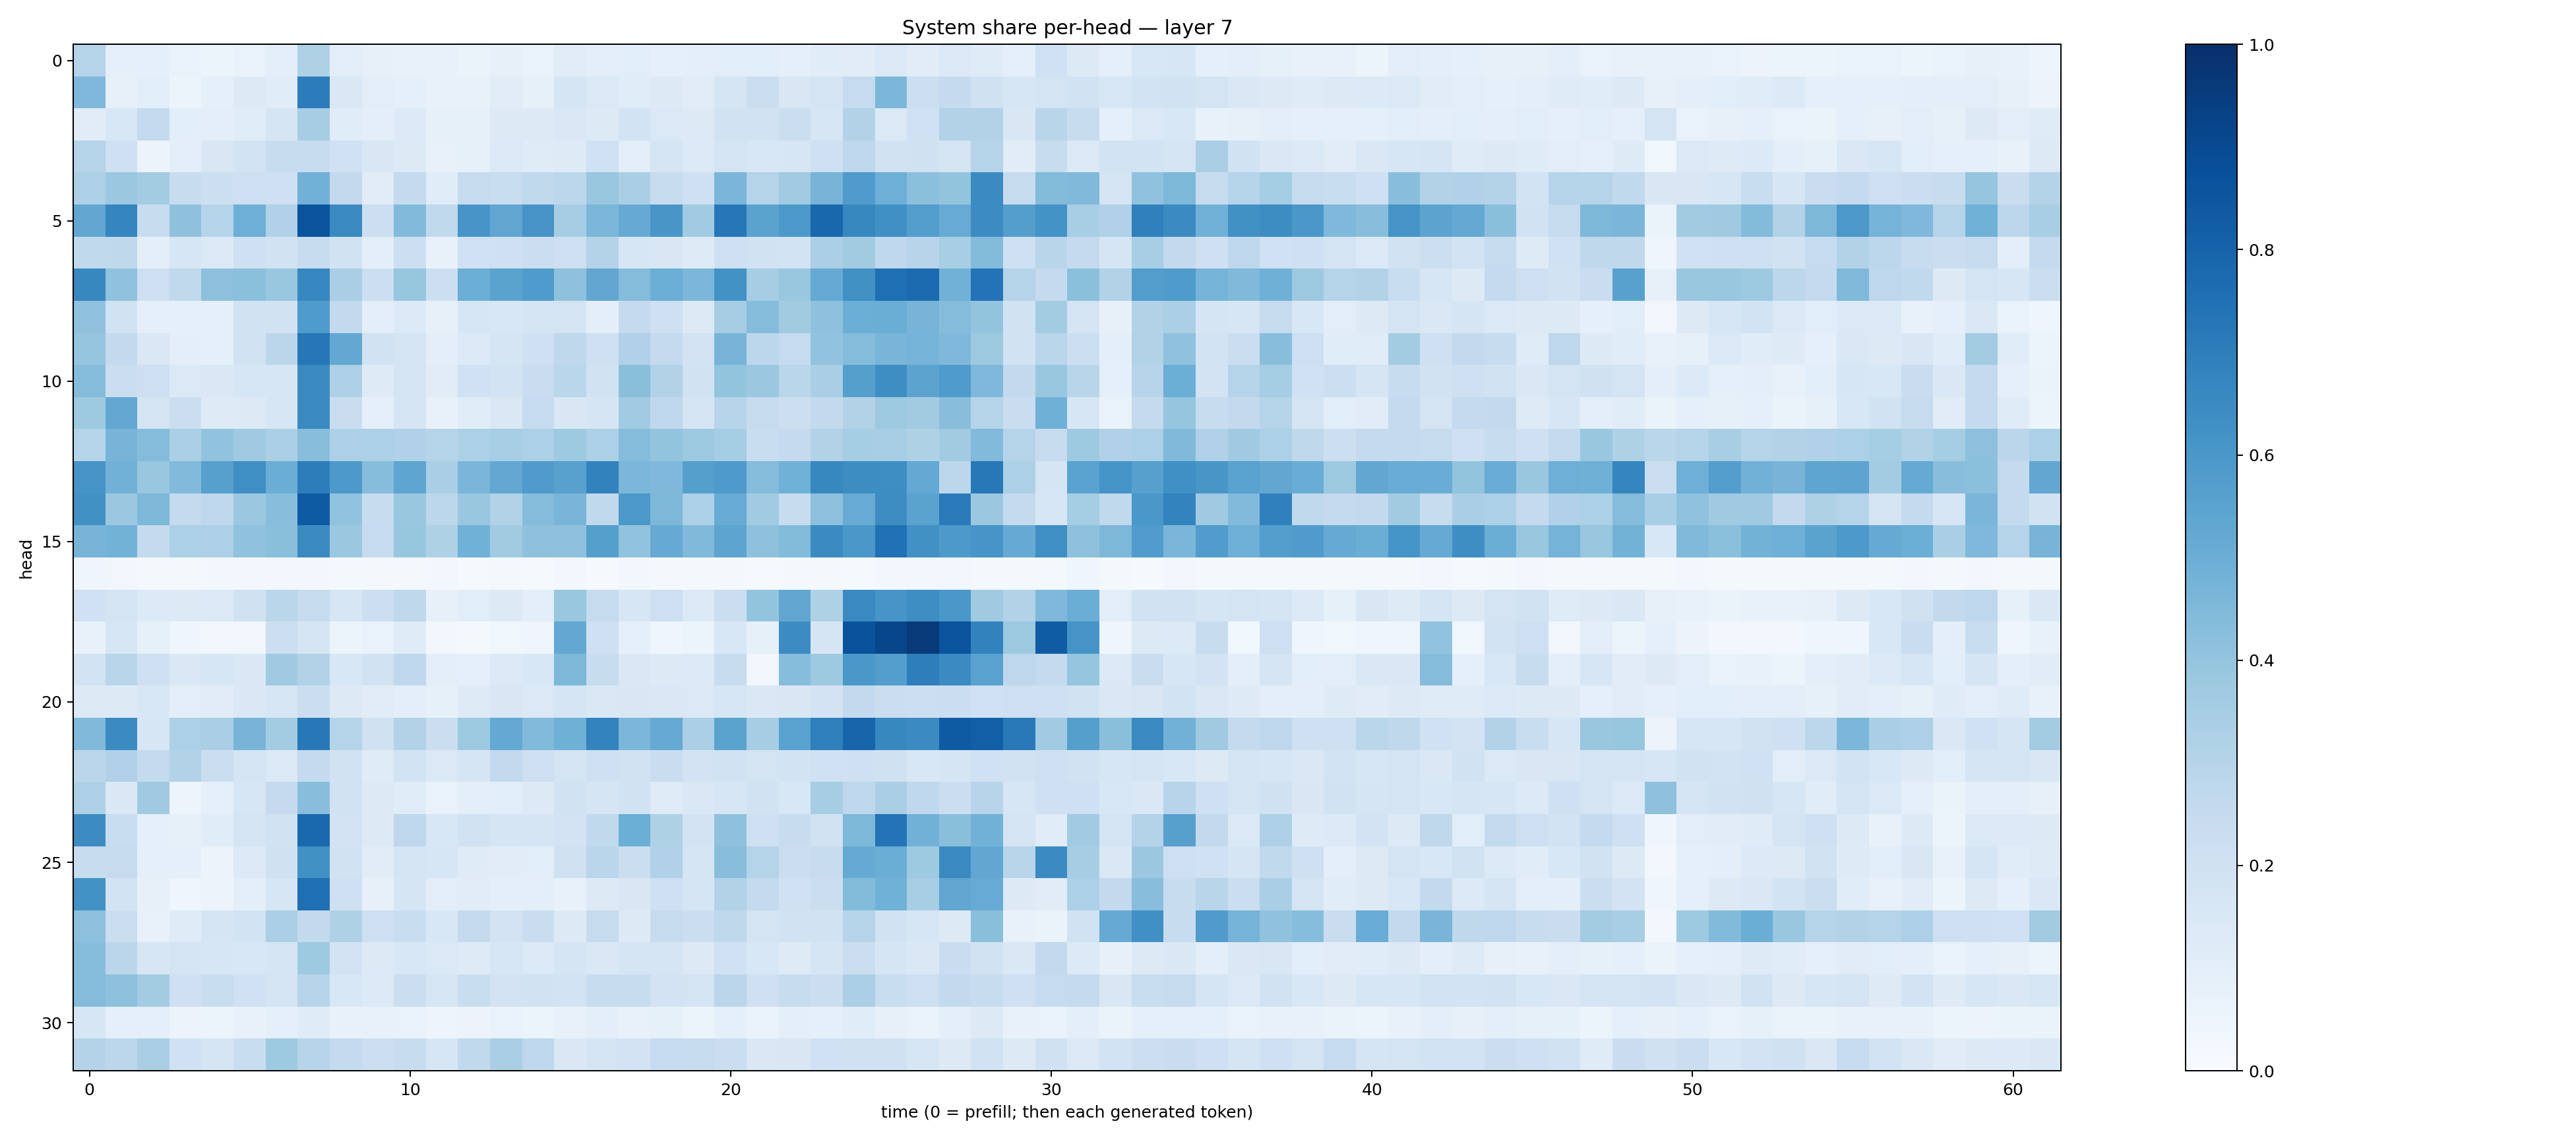

The data file committed next to this chart (first rows):
0.30378336, 0.08956367, 0.0899411, 0.06895839, 0.06210561, 0.06808991, 0.09946486, 0.32265332, 0.10412104, 0.08062117, 0.070980266, 0.073182225, 0.06468675, 0.07862025, 0.067192614, 0.111682616, 0.100737184, 0.10868555, 0.087725945, 0.09687358, 0.10786176, 0.107894026, 0.08688578, 0.11613278
0.4529, 0.08032, 0.1086, 0.05228, 0.08849, 0.1275, 0.1164, 0.7056, 0.1483, 0.1036, 0.0932, 0.07117, 0.07347, 0.1102, 0.08461, 0.1665, 0.1389, 0.1167, 0.1275, 0.1102, 0.1655, 0.2244, 0.1517, 0.1749
0.1115, 0.1538, 0.2568, 0.1058, 0.09822, 0.1168, 0.1645, 0.3495, 0.1149, 0.1002, 0.1341, 0.08254, 0.08333, 0.1287, 0.1317, 0.146, 0.1314, 0.1838, 0.1393, 0.1271, 0.1943, 0.1911, 0.2219, 0.1579
0.3037, 0.2107, 0.05503, 0.09934, 0.1497, 0.1839, 0.2378, 0.2389, 0.2009, 0.1511, 0.1299, 0.07604, 0.08493, 0.1373, 0.121, 0.1215, 0.1998, 0.104, 0.1648, 0.1329, 0.1795, 0.1541, 0.1578, 0.2048
0.3259, 0.3819, 0.3556, 0.2345, 0.2153, 0.213, 0.2084, 0.4807, 0.2579, 0.1112, 0.2555, 0.1145, 0.2425, 0.2341, 0.2622, 0.2781, 0.3869, 0.3397, 0.235, 0.2047, 0.4623, 0.3045, 0.3657, 0.4722
0.5301, 0.6696, 0.2344, 0.4117, 0.3037, 0.4936, 0.319, 0.8626, 0.6526, 0.216, 0.4447, 0.265, 0.606, 0.5344, 0.6103, 0.3498, 0.4603, 0.5125, 0.6044, 0.3634, 0.7229, 0.548, 0.5909, 0.7853
0.2623, 0.2713, 0.09469, 0.1613, 0.138, 0.2075, 0.192, 0.237, 0.192, 0.09628, 0.2172, 0.07519, 0.2004, 0.2097, 0.2246, 0.2133, 0.3065, 0.1606, 0.1504, 0.1217, 0.207, 0.1899, 0.1851, 0.3359
0.6641, 0.4089, 0.2123, 0.2635, 0.4148, 0.4216, 0.3868, 0.6641, 0.3377, 0.2182, 0.3912, 0.2182, 0.4975, 0.5497, 0.5823, 0.4117, 0.5286, 0.4343, 0.4963, 0.4582, 0.6221, 0.3482, 0.3884, 0.5168
0.4099, 0.1941, 0.08779, 0.09257, 0.09368, 0.1875, 0.1875, 0.584, 0.2601, 0.09702, 0.1364, 0.08142, 0.1584, 0.1539, 0.1665, 0.1794, 0.0999, 0.2536, 0.21, 0.13, 0.3503, 0.437, 0.3612, 0.4123
0.3952, 0.2607, 0.1448, 0.09461, 0.09002, 0.1937, 0.284, 0.7253, 0.5253, 0.1952, 0.1747, 0.0959, 0.1357, 0.166, 0.2092, 0.2729, 0.2045, 0.318, 0.2503, 0.1812, 0.4702, 0.2806, 0.2467, 0.4051
0.4373, 0.2259, 0.2147, 0.1397, 0.1465, 0.1563, 0.1616, 0.6555, 0.3281, 0.1243, 0.1773, 0.1098, 0.2029, 0.1853, 0.227, 0.2854, 0.189, 0.425, 0.3112, 0.1953, 0.4023, 0.3818, 0.2861, 0.3382
0.3748, 0.5255, 0.1772, 0.223, 0.1245, 0.1286, 0.1619, 0.6523, 0.2275, 0.08805, 0.1719, 0.07175, 0.1166, 0.1475, 0.2498, 0.1486, 0.1657, 0.3634, 0.2693, 0.1739, 0.2969, 0.2443, 0.2163, 0.2606
0.2969, 0.4703, 0.4361, 0.3325, 0.4049, 0.3706, 0.3348, 0.4272, 0.3272, 0.3286, 0.3188, 0.2985, 0.3319, 0.3445, 0.33, 0.3718, 0.3308, 0.4338, 0.399, 0.3775, 0.3536, 0.232, 0.2502, 0.3113
0.6107, 0.4835, 0.3894, 0.4435, 0.562, 0.633, 0.5006, 0.7008, 0.591, 0.4316, 0.5352, 0.3389, 0.4646, 0.5244, 0.5789, 0.558, 0.6801, 0.4581, 0.4516, 0.5643, 0.587, 0.436, 0.4874, 0.6615
0.6253, 0.3798, 0.4548, 0.2533, 0.2763, 0.3821, 0.4271, 0.8356, 0.4043, 0.2384, 0.3888, 0.2804, 0.3869, 0.3135, 0.4337, 0.4686, 0.2632, 0.5959, 0.4537, 0.3286, 0.5096, 0.3645, 0.2347, 0.4142
0.4721, 0.4797, 0.2576, 0.3286, 0.3247, 0.4068, 0.4246, 0.6546, 0.3799, 0.2484, 0.3923, 0.3208, 0.4868, 0.3603, 0.4108, 0.4131, 0.5641, 0.404, 0.5147, 0.4482, 0.5427, 0.4121, 0.4405, 0.6514
0.03927, 0.03152, 0.02313, 0.02084, 0.02362, 0.02457, 0.02986, 0.02699, 0.0191, 0.02314, 0.01796, 0.024, 0.01249, 0.01886, 0.01377, 0.02513, 0.0142, 0.02482, 0.0177, 0.01681, 0.0178, 0.01486, 0.02323, 0.0167
0.1994, 0.1762, 0.1351, 0.1311, 0.1388, 0.1988, 0.2852, 0.2448, 0.1615, 0.216, 0.273, 0.08043, 0.1066, 0.1286, 0.09912, 0.3905, 0.243, 0.1586, 0.2129, 0.1392, 0.2249, 0.3995, 0.5338, 0.3233
0.07599, 0.1576, 0.08243, 0.04176, 0.03461, 0.03303, 0.2186, 0.1681, 0.06035, 0.06661, 0.1203, 0.02915, 0.01704, 0.03707, 0.04686, 0.5272, 0.2103, 0.08857, 0.04138, 0.05984, 0.1549, 0.08524, 0.648, 0.1657
0.1856, 0.2918, 0.2039, 0.1468, 0.1591, 0.1421, 0.3682, 0.3101, 0.1536, 0.188, 0.2693, 0.09725, 0.08667, 0.1369, 0.1526, 0.4538, 0.2352, 0.1472, 0.1257, 0.1368, 0.2372, 0.03204, 0.4305, 0.3739
0.128, 0.1253, 0.1533, 0.09772, 0.1095, 0.1459, 0.164, 0.2224, 0.1308, 0.1106, 0.09512, 0.08307, 0.1222, 0.1508, 0.1385, 0.1693, 0.1426, 0.1487, 0.1427, 0.1384, 0.1586, 0.1458, 0.1503, 0.1826
0.4472, 0.6513, 0.1629, 0.3297, 0.338, 0.4692, 0.3577, 0.7219, 0.3038, 0.1989, 0.3105, 0.2206, 0.3757, 0.5222, 0.4445, 0.4897, 0.6786, 0.4601, 0.5129, 0.3325, 0.5493, 0.3498, 0.5516, 0.6938
0.2847, 0.3186, 0.2564, 0.3115, 0.2207, 0.1745, 0.1374, 0.2534, 0.1899, 0.121, 0.185, 0.1395, 0.1703, 0.2583, 0.2136, 0.1766, 0.2106, 0.1879, 0.2299, 0.1804, 0.1894, 0.1746, 0.1851, 0.2025
0.3252, 0.1471, 0.3677, 0.05052, 0.09213, 0.1621, 0.2529, 0.4272, 0.1905, 0.1291, 0.1155, 0.06676, 0.1008, 0.1059, 0.1252, 0.1906, 0.1642, 0.1941, 0.12, 0.1451, 0.1594, 0.193, 0.1556, 0.3506
0.6451, 0.2337, 0.09333, 0.08542, 0.1162, 0.1727, 0.1881, 0.7777, 0.1821, 0.1257, 0.2771, 0.1551, 0.1929, 0.1684, 0.1667, 0.1823, 0.2631, 0.4982, 0.3206, 0.1809, 0.4134, 0.204, 0.235, 0.1908
0.2404, 0.2429, 0.09162, 0.08888, 0.05695, 0.1363, 0.1984, 0.6254, 0.1908, 0.1124, 0.1794, 0.1608, 0.1201, 0.1124, 0.1066, 0.1955, 0.2882, 0.2208, 0.3166, 0.1688, 0.4283, 0.301, 0.2201, 0.237
0.6227, 0.185, 0.07968, 0.0445, 0.05846, 0.1002, 0.1577, 0.7563, 0.2108, 0.07929, 0.1642, 0.1038, 0.1109, 0.09645, 0.09669, 0.0775, 0.128, 0.1503, 0.2095, 0.168, 0.3151, 0.2554, 0.201, 0.2212
0.4162, 0.2237, 0.07094, 0.119, 0.1646, 0.1869, 0.3356, 0.2614, 0.3206, 0.2137, 0.2341, 0.1546, 0.2529, 0.181, 0.2276, 0.129, 0.2442, 0.1271, 0.2451, 0.2248, 0.2719, 0.1789, 0.1887, 0.1923
0.4321, 0.2813, 0.1585, 0.1783, 0.1621, 0.1525, 0.1712, 0.3743, 0.1829, 0.1283, 0.1537, 0.1383, 0.1218, 0.1596, 0.1362, 0.1705, 0.1415, 0.1678, 0.1667, 0.1323, 0.2004, 0.1525, 0.1217, 0.1654
0.4371, 0.4155, 0.3585, 0.2093, 0.2335, 0.2031, 0.1721, 0.2948, 0.1556, 0.1343, 0.2248, 0.164, 0.2311, 0.181, 0.1884, 0.1847, 0.2402, 0.2421, 0.1829, 0.1768, 0.2839, 0.2106, 0.2372, 0.2213
0.1603, 0.09272, 0.09147, 0.05631, 0.05333, 0.07536, 0.08994, 0.1208, 0.07611, 0.07371, 0.06924, 0.04755, 0.05682, 0.06961, 0.05439, 0.0768, 0.09509, 0.07277, 0.08311, 0.06034, 0.08665, 0.06856, 0.09396, 0.09054
0.306, 0.2801, 0.3386, 0.2007, 0.1646, 0.2319, 0.3746, 0.2937, 0.2543, 0.2173, 0.2391, 0.157, 0.2633, 0.3379, 0.2751, 0.1458, 0.1791, 0.1829, 0.2469, 0.2443, 0.2256, 0.1471, 0.1499, 0.201
